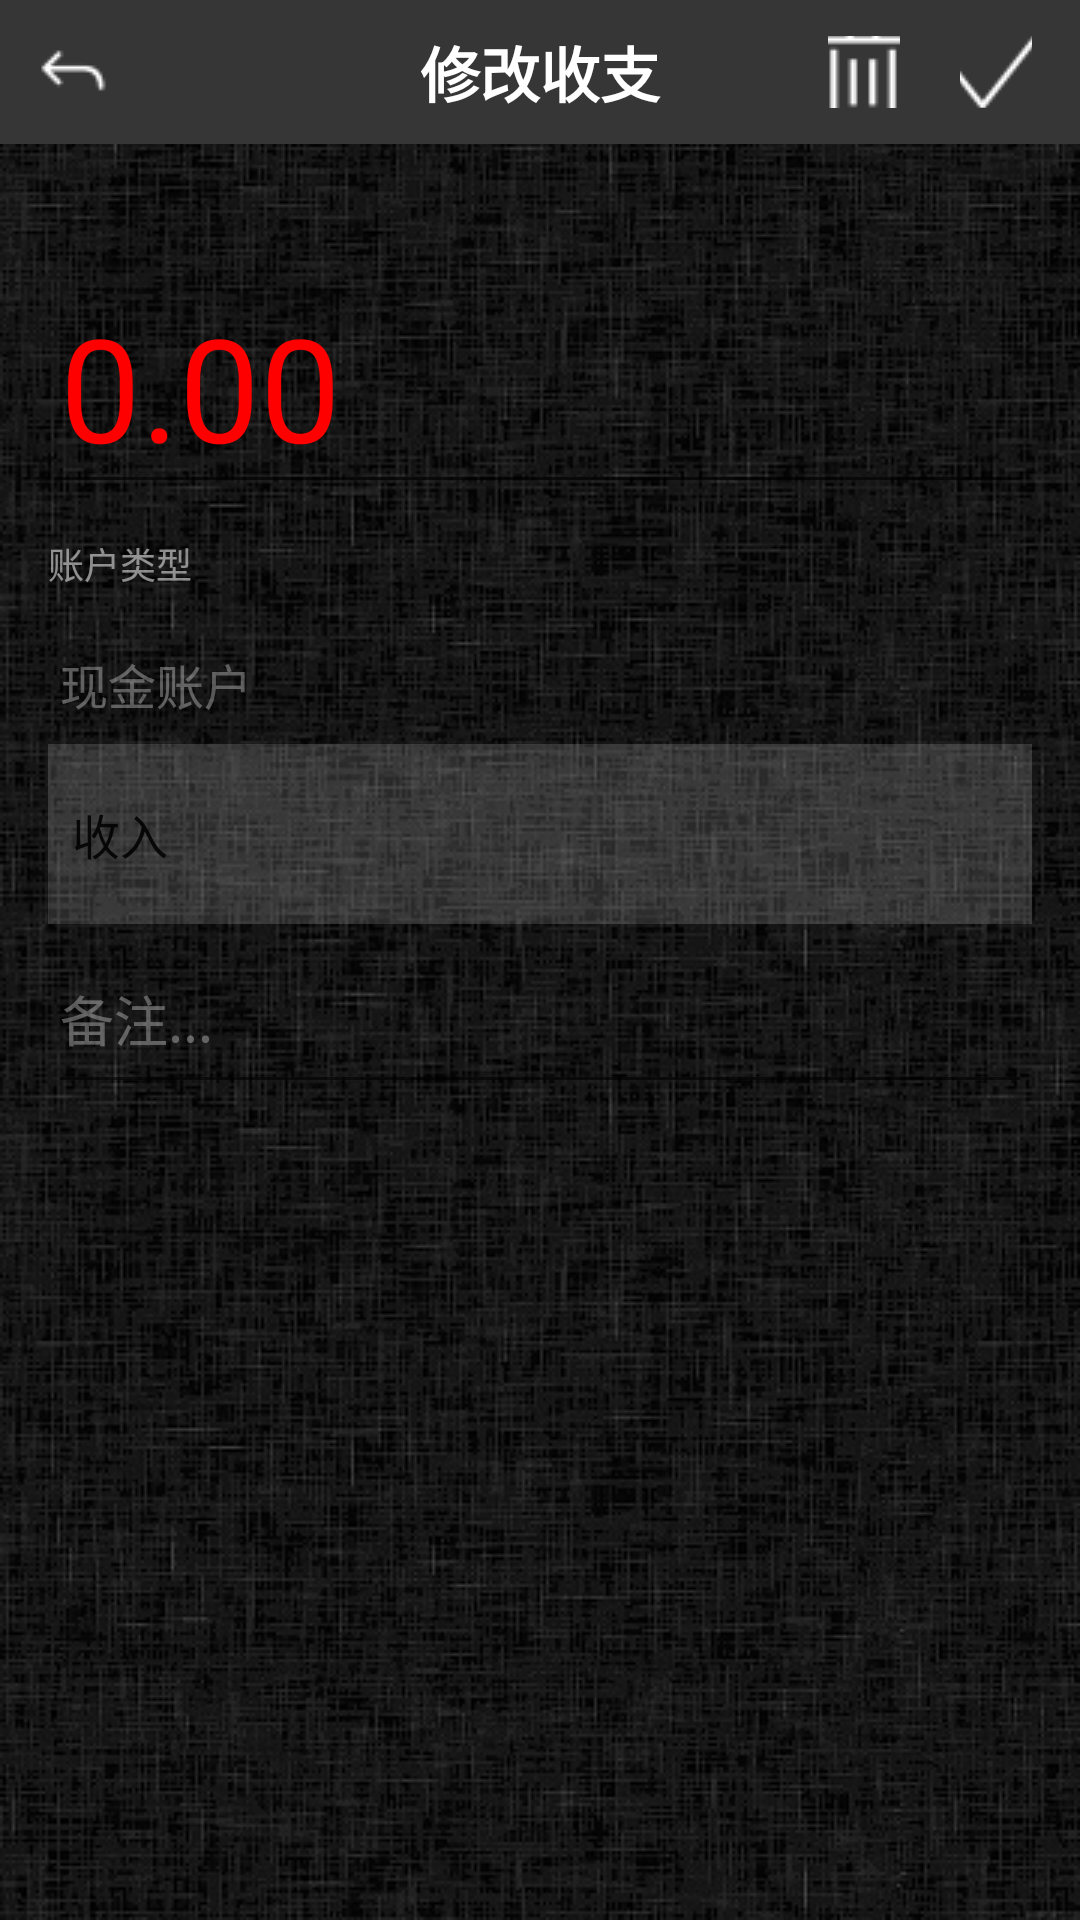

Layout XML and referenced resources for this Android screen:
<!-- AndroidManifest.xml: application theme AppTheme -->
<!-- res/layout/edit_note_layout.xml -->
<?xml version="1.0" encoding="utf-8"?>
<LinearLayout xmlns:android="http://schemas.android.com/apk/res/android"
    xmlns:tools="http://schemas.android.com/tools"
    android:layout_width="match_parent"
    android:layout_height="match_parent"
    android:orientation="vertical">


    <LinearLayout
        android:layout_width="match_parent"
        android:layout_height="match_parent"
        android:background="@drawable/back"
        android:orientation="vertical">
        <RelativeLayout
            android:layout_width="match_parent"
            android:layout_height="48dp"
            android:background="#363636">
            <ImageButton
                android:layout_width="24dp"
                android:layout_height="24dp"
                android:layout_marginTop="12dp"
                android:layout_marginLeft="12dp"
                android:src="@drawable/arrow_back"
                android:id="@+id/edit_cancle"
                android:background="#00000000"/>

            <TextView
                android:id="@+id/schedule_title"
                android:layout_width="216dp"
                android:layout_height="48dp"
                android:layout_marginLeft="12dp"
                android:layout_toRightOf="@+id/edit_cancle"
                android:gravity="center"
                android:paddingLeft="48dp"
                android:text="修改收支"
                android:textColor="#ffffff"
                android:textSize="20sp"
                android:textStyle="bold" />
            <ImageButton
                android:layout_width="24dp"
                android:layout_height="24dp"
                android:layout_marginTop="12dp"
                android:layout_marginLeft="12dp"
                android:layout_toRightOf="@id/schedule_title"
                android:src="@drawable/delete"
                android:id="@+id/edit_delete"
                android:background="#00000000"/>
            <ImageButton
                android:layout_width="24dp"
                android:layout_height="24dp"
                android:layout_marginTop="12dp"
                android:layout_marginLeft="20dp"
                android:layout_toRightOf="@id/edit_delete"
                android:src="@drawable/arrows_check"
                android:id="@+id/edit_save"
                android:background="#00000000"/>
        </RelativeLayout>
        <EditText
            android:id="@+id/edit_money"
            android:layout_width="328dp"
            android:layout_height="80dp"
            android:layout_marginTop="40dp"
            android:layout_marginLeft="16dp"
            android:gravity="left"
            android:inputType="numberDecimal"
            android:text="0.00"
            android:textColor="#ff0000"
            android:textSize="48sp"
            android:selectAllOnFocus="true"/>

        <TextView
            android:layout_width="328dp"
            android:layout_height="40dp"
            android:layout_marginLeft="16dp"
            android:gravity="center|left"
            android:text="账户类型"
            android:textSize="12sp"
            android:textColor="#87ffffff"/>

        <TextView
            android:layout_width="324dp"
            android:layout_height="40dp"
            android:layout_marginLeft="20dp"
            android:gravity="center|left"
            android:text="现金账户"
            android:textColor="#54ffffff"
            android:textSize="16sp" />

        <Spinner
            android:id="@+id/spin_income"
            android:layout_width="328dp"
            android:layout_height="60dp"
            android:layout_marginLeft="16dp"
            android:background="#27ffffff"
            android:entries="@array/spingarr"></Spinner>

        <EditText
            android:id="@+id/edit_notes"
            android:layout_width="328dp"
            android:layout_height="60dp"
            android:layout_marginLeft="16dp"
            android:gravity="center|left"
            android:hint="备注..."
            android:selectAllOnFocus="true"
            android:textColor="#87FFFFFF"
            android:textColorHint="#54FFFFFF"/>

        <LinearLayout
            android:layout_width="fill_parent"
            android:layout_height="wrap_content"
            android:layout_marginTop="220dp"
            android:orientation="horizontal">
        </LinearLayout>
    </LinearLayout>


</LinearLayout>
<!-- resources referenced by this layout -->
<resources>
  <string-array name="spingarr">
          <item>收入</item>
          <item>支出</item>
      </string-array>
  <!-- drawable arrow_back: png bitmap (drawable, 408 bytes) -->
  <!-- drawable arrows_check: png bitmap (drawable, 756 bytes) -->
  <!-- drawable back: png bitmap (drawable, 269060 bytes) -->
  <!-- drawable delete: png bitmap (drawable, 522 bytes) -->
  <style name="AppTheme" parent="Theme.AppCompat.Light.DarkActionBar">
          
          <item name="colorPrimary">#333333</item>
          <item name="colorPrimaryDark">#2E2E2E</item>
          <item name="colorAccent">@color/colorAccent</item>
      </style>
  <color name="colorAccent">#FF4081</color>
</resources>
